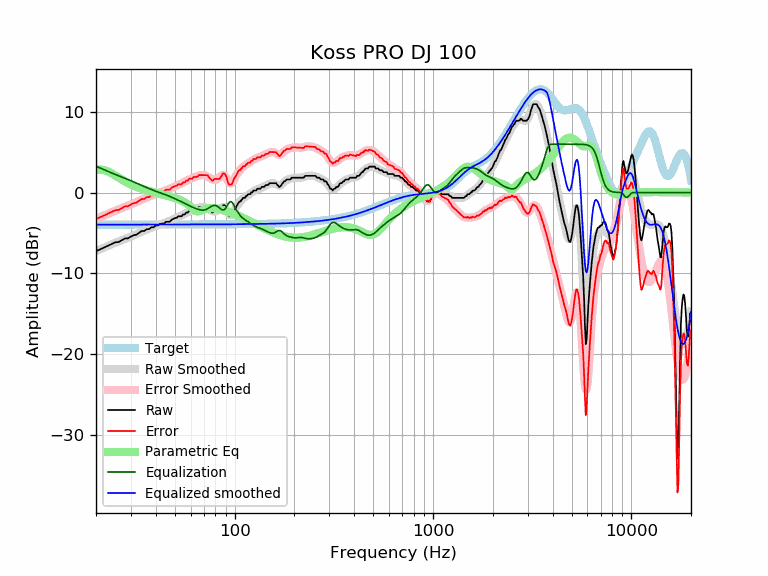

The data file committed next to this chart (first rows):
frequency, raw, error, smoothed, error_smoothed, equalization, parametric_eq, equalized_raw, equalized_smoothed, target
20, -7.27, -3.28, -7.26, -3.27, 3.27, 2.79, -3.99, -3.98, -3.98
21, -7.04, -3.06, -7.03, -3.05, 3.05, 2.86, -3.99, -3.98, -3.98
22, -6.81, -2.83, -6.81, -2.83, 2.83, 2.79, -3.98, -3.98, -3.98
23, -6.58, -2.60, -6.60, -2.62, 2.62, 2.62, -3.96, -3.98, -3.98
24, -6.36, -2.38, -6.41, -2.43, 2.43, 2.38, -3.93, -3.98, -3.98
25, -6.16, -2.19, -6.23, -2.25, 2.25, 2.11, -3.91, -3.98, -3.98
26, -6.13, -2.15, -6.06, -2.08, 2.08, 1.85, -4.05, -3.98, -3.98
27, -5.90, -1.92, -5.90, -1.92, 1.92, 1.60, -3.98, -3.98, -3.98
28, -5.69, -1.71, -5.74, -1.77, 1.77, 1.38, -3.92, -3.98, -3.98
29, -5.67, -1.70, -5.59, -1.62, 1.62, 1.18, -4.05, -3.97, -3.97
30, -5.44, -1.47, -5.44, -1.47, 1.47, 1.00, -3.98, -3.97, -3.97
31, -5.29, -1.31, -5.29, -1.32, 1.32, 0.84, -3.97, -3.97, -3.97
32, -5.22, -1.24, -5.15, -1.17, 1.17, 0.71, -4.04, -3.97, -3.97
33, -4.99, -1.02, -5.00, -1.03, 1.03, 0.58, -3.96, -3.97, -3.97
34, -4.76, -0.79, -4.86, -0.89, 0.89, 0.47, -3.87, -3.97, -3.97
35, -4.76, -0.79, -4.72, -0.75, 0.75, 0.37, -4.01, -3.97, -3.97
36, -4.54, -0.57, -4.59, -0.62, 0.62, 0.28, -3.92, -3.97, -3.97
37, -4.53, -0.56, -4.47, -0.50, 0.50, 0.19, -4.04, -3.97, -3.97
38, -4.30, -0.34, -4.35, -0.38, 0.38, 0.11, -3.92, -3.97, -3.97
39, -4.30, -0.34, -4.24, -0.27, 0.27, 0.04, -4.03, -3.97, -3.97
40, -4.08, -0.11, -4.14, -0.17, 0.17, -0.03, -3.91, -3.97, -3.97
41, -4.08, -0.11, -4.05, -0.08, 0.08, -0.10, -4.00, -3.97, -3.97
42, -3.90, 0.07, -3.95, 0.02, -0.02, -0.17, -3.92, -3.97, -3.97
43, -3.85, 0.12, -3.87, 0.10, -0.10, -0.23, -3.95, -3.97, -3.97
44, -3.85, 0.12, -3.78, 0.19, -0.19, -0.29, -4.04, -3.97, -3.97
45, -3.62, 0.35, -3.69, 0.28, -0.28, -0.35, -3.90, -3.97, -3.97
46, -3.62, 0.35, -3.60, 0.37, -0.37, -0.42, -3.99, -3.97, -3.97
47, -3.62, 0.35, -3.50, 0.47, -0.47, -0.48, -4.09, -3.97, -3.97
48, -3.39, 0.58, -3.40, 0.57, -0.57, -0.54, -3.96, -3.97, -3.97
49, -3.26, 0.71, -3.31, 0.66, -0.66, -0.61, -3.93, -3.97, -3.97
50, -3.17, 0.80, -3.21, 0.76, -0.76, -0.68, -3.93, -3.97, -3.97
51, -3.12, 0.85, -3.11, 0.86, -0.86, -0.75, -3.98, -3.97, -3.97
52, -2.94, 1.03, -3.02, 0.95, -0.95, -0.83, -3.89, -3.97, -3.97
53, -2.94, 1.03, -2.92, 1.05, -1.05, -0.91, -3.98, -3.97, -3.97
54, -2.94, 1.03, -2.83, 1.14, -1.14, -1.00, -4.08, -3.97, -3.97
55, -2.71, 1.26, -2.73, 1.24, -1.24, -1.10, -3.95, -3.97, -3.97
56, -2.71, 1.26, -2.64, 1.33, -1.33, -1.20, -4.04, -3.97, -3.97
57, -2.48, 1.49, -2.54, 1.43, -1.43, -1.32, -3.91, -3.97, -3.97
58, -2.48, 1.49, -2.44, 1.53, -1.53, -1.46, -4.01, -3.97, -3.97
59, -2.25, 1.71, -2.35, 1.62, -1.62, -1.61, -3.87, -3.97, -3.97
60, -2.25, 1.71, -2.26, 1.71, -1.71, -1.76, -3.96, -3.97, -3.97
61, -2.25, 1.71, -2.18, 1.79, -1.79, -1.93, -4.04, -3.97, -3.97
62, -2.03, 1.94, -2.10, 1.87, -1.87, -2.08, -3.89, -3.97, -3.97
63, -2.03, 1.94, -2.03, 1.93, -1.93, -2.21, -3.96, -3.97, -3.97
64, -2.03, 1.94, -1.97, 2.00, -2.00, -2.30, -4.02, -3.96, -3.96
65, -1.98, 1.99, -1.91, 2.06, -2.06, -2.34, -4.03, -3.96, -3.96
66, -1.80, 2.16, -1.86, 2.11, -2.11, -2.33, -3.90, -3.96, -3.96
67, -1.80, 2.16, -1.81, 2.15, -2.15, -2.28, -3.95, -3.96, -3.96
68, -1.80, 2.16, -1.79, 2.17, -2.17, -2.22, -3.97, -3.96, -3.96
69, -1.80, 2.16, -1.78, 2.18, -2.18, -2.14, -3.98, -3.96, -3.96
70, -1.80, 2.16, -1.79, 2.17, -2.17, -2.08, -3.97, -3.96, -3.96
71, -1.80, 2.16, -1.83, 2.13, -2.13, -2.02, -3.93, -3.96, -3.96
72, -1.80, 2.16, -1.89, 2.07, -2.07, -1.98, -3.87, -3.96, -3.96
73, -1.80, 2.16, -1.96, 1.99, -1.99, -1.94, -3.79, -3.96, -3.96
74, -2.03, 1.93, -2.05, 1.90, -1.90, -1.92, -3.93, -3.96, -3.96
75, -2.20, 1.76, -2.14, 1.81, -1.81, -1.91, -4.01, -3.95, -3.95
76, -2.32, 1.64, -2.23, 1.73, -1.73, -1.91, -4.05, -3.95, -3.95
77, -2.48, 1.47, -2.29, 1.66, -1.66, -1.91, -4.14, -3.95, -3.95
78, -2.42, 1.53, -2.34, 1.61, -1.61, -1.92, -4.03, -3.95, -3.95
79, -2.25, 1.70, -2.36, 1.59, -1.59, -1.94, -3.85, -3.95, -3.95
... 553 more rows
